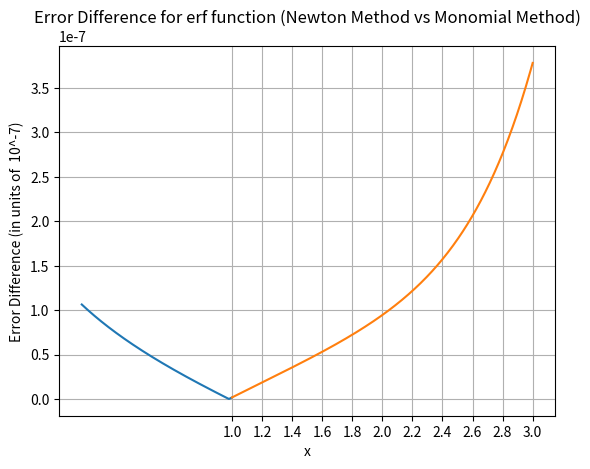

Write the Python code that produced this figure.

import math
import numpy as np
import matplotlib.pyplot as plt

print("**********************q5(Newton vs Monomial)********************")

def sel_n(lst, n): 
    if n == 0: 
        return [[]] 
    l =[] 
    for i in range(0, len(lst)): 
          
        m = lst[i] 
        remLst = lst[i + 1:] 
          
        for p in sel_n(remLst, n-1): 
            l.append([m]+p)        
    return l 

def calc(lst):
    ans = 0
    for arr in lst:
        pro = 1
        for ele in arr:
            pro*=ele
        ans+=pro
    return ans

def f(x):
    return math.erf(x)
    

def N(j,inp,x):
    if j == 0:
        return 1
    ans = 1
    for k in range(0,j):
        ans *= (inp-x[k])
    return ans
        
    
def q5_Newton(x,y):
    n = len(x)
    mat = np.zeros(shape=(n,n))
    for i in range(0,n):
        for j in range(0,n):
            if i>=j:
                mat[i][j] = N(j,x[i],x)
    
    A_inv = np.linalg.inv(mat)
    vec_y = np.zeros(shape=(n,1))
    for i in range(0,n):
        vec_y[i][0] = y[i]
    res = np.dot(A_inv,vec_y)
    
    a = []
    for i in range(0,len(res)):
        a.append(res[i][0])
    # a[i] for x^i 
    c = [0]*n
    for i in range(n-1,-1,-1):
        fact = a[i]
        c[i]+=fact
        cn = 0
        for j in range(i-1,-1,-1):
            lst = sel_n(x[:i],cn+1)
            if cn%2==1:
                c[j] += fact*calc(lst)
            else:
                c[j] -= fact*calc(lst)
            cn+=1
                
    c = np.flipud(c) 
    ans = ""
    for i in range(0,len(c)):
        coef = round(c[i],6)
        if(coef>=0 and i>=1):
            if i==n-1:
                st = "+" + str(coef)
            else:
                st = "+" + str(coef)+"x^"+str(n-i-1)+ " "
        else:
            if i==n-1:
                st = str(coef)
            else:
                st = str(coef)+"x^"+str(n-i-1)+ " "
        ans+=st
    return c,ans

def q5_Monomial(x,y):
    n = len(x)
    mat = np.zeros(shape=(n,n))
    for i in range(0,n):
        for j in range(0,n):
            mat[i][j] = math.pow(x[i],j)
    
    A_inv = np.linalg.inv(mat)
    vec_y = np.zeros(shape=(n,1))
    for i in range(0,n):
        vec_y[i][0] = y[i]
    res = np.dot(A_inv,vec_y)
    c = []
    for i in range(0,len(res)):
        c.append(res[i][0])
        
    c = np.flipud(c) 
    
    ans = ""
    for i in range(0,len(c)):
        coef = round(c[i],6)
        if(coef>=0 and i>=1):
            if i==n-1:
                st = "+" + str(coef)
            else:
                st = "+" + str(coef)+"x^"+str(n-i-1)+ " "
        else:
            if i==n-1:
                st = str(coef)
            else:
                st = str(coef)+"x^"+str(n-i-1)+ " "
        ans+=st
    return c,ans


def calc_val(c,x0):
    ans = 0
    for i in range(0,len(c)):
        ans+=c[i]*math.pow(x0,len(c)-1-i)
    return ans
    
x = np.linspace(1,3,11)
y = [f(xx) for xx in x]
cn,ans = q5_Newton(x,y)
cm,ans = q5_Monomial(x,y)
diff = []

for i in range(0,len(cn)):
    diff.append(cn[i]-cm[i])


xx = np.linspace(0,1,401)
xx2 = np.linspace(1,3,401)

yy = []
yy2 = []



for i in range(0,len(xx)):
    actual = f(xx[i])
    cal = calc_val(diff,xx[i])
    yy.append(abs(cal))
    
    cal2 = calc_val(diff,xx2[i])
    yy2.append(abs(cal2))
    
    
    

plt.plot(xx, yy)
plt.xlabel("x")
plt.ylabel("Error Difference (in units of  10^-7)")
plt.xticks(np.linspace(0,1,11))
plt.title("Error Difference for erf function (Newton Method vs Monomial Method)")
plt.grid(True)
plt.show()

plt.plot(xx2, yy2)
plt.xlabel("x")
plt.ylabel("Error Difference (in units of  10^-7)")
plt.xticks(np.linspace(1,3,11))
plt.title("Error Difference for erf function (Newton Method vs Monomial Method)")
plt.grid(True)
plt.show()